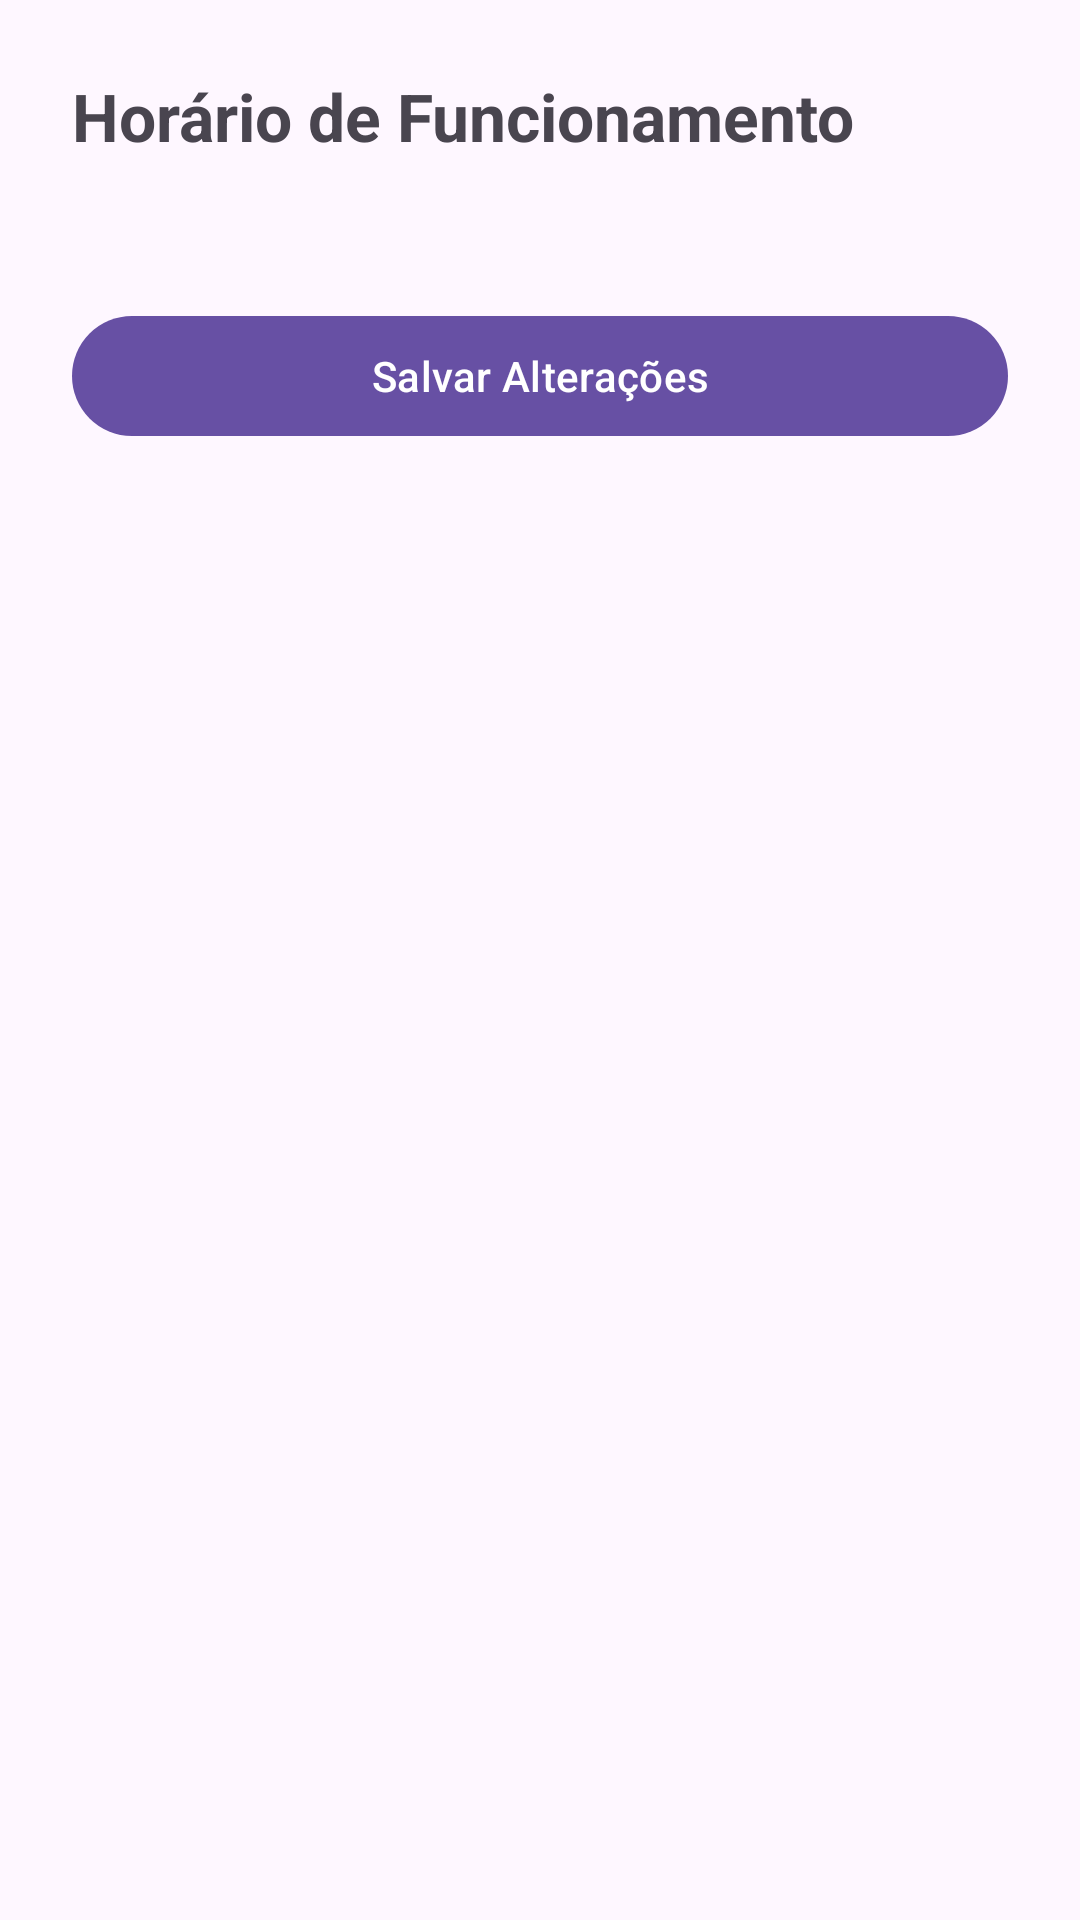

Here is an Android app screen rendered from its layout file. Give the layout XML and the strings, colors and styles it references.
<!-- AndroidManifest.xml: application theme Theme.Barber_Barbeiro -->
<!-- res/layout/activity_horario_funcionamento.xml -->
<?xml version="1.0" encoding="utf-8"?>
<ScrollView xmlns:android="http://schemas.android.com/apk/res/android"
    android:layout_width="match_parent"
    android:layout_height="match_parent">

    <LinearLayout
        android:layout_width="match_parent"
        android:layout_height="wrap_content"
        android:orientation="vertical"
        android:padding="24dp">

        <TextView
            android:layout_width="wrap_content"
            android:layout_height="wrap_content"
            android:text="Horário de Funcionamento"
            android:textSize="22sp"
            android:textStyle="bold" />

        <LinearLayout
            android:id="@+id/containerDias"
            android:layout_width="match_parent"
            android:layout_height="wrap_content"
            android:orientation="vertical"
            android:layout_marginTop="24dp" />

        <com.google.android.material.button.MaterialButton
            android:id="@+id/btnSalvarHorarios"
            android:layout_width="match_parent"
            android:layout_height="wrap_content"
            android:layout_marginTop="24dp"
            android:text="Salvar Alterações" />

    </LinearLayout>
</ScrollView>
<!-- resources referenced by this layout -->
<resources>
  <style name="Theme.Barber_Barbeiro" parent="Base.Theme.Barber_Barbeiro" />
  <style name="Base.Theme.Barber_Barbeiro" parent="Theme.Material3.DayNight.NoActionBar">
          
          
      </style>
</resources>
